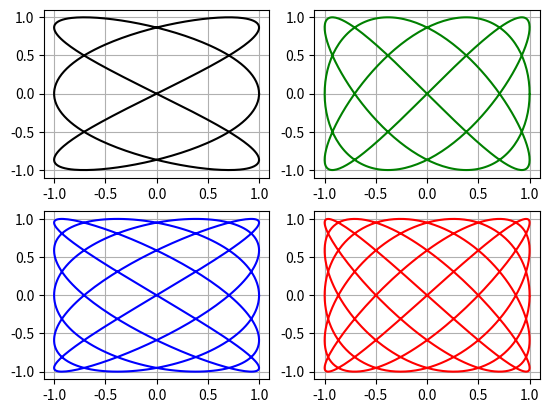

Write Python code to recreate this figure.
import numpy as np
from numpy import sin, pi
import matplotlib.pyplot as plt

m = [[3, 2], [3, 4], [5, 4], [5, 6]]
plt.figure(1)
for i in m:
    a = i[0]
    b = i[1]
    d = 0.5 * pi
    x = [sin(a * t + d) for t in np.arange(0., 2 * pi, 0.01)]
    y = [sin(b * t) for t in np.arange(0., 2 * pi, 0.01)]
    if m.index(i) == 0:
        plt.subplot(221)
        plt.plot(x, y, 'k')
        plt.grid(True)
    elif m.index(i) == 1:
        plt.subplot(222)
        plt.plot(x, y, 'g')
        plt.grid(True)
    elif m.index(i) == 2:
        plt.subplot(223)
        plt.plot(x, y, 'b')
        plt.grid(True)
    else:
        plt.subplot(224)
        plt.plot(x, y, 'r')
        plt.grid(True)
plt.show()
